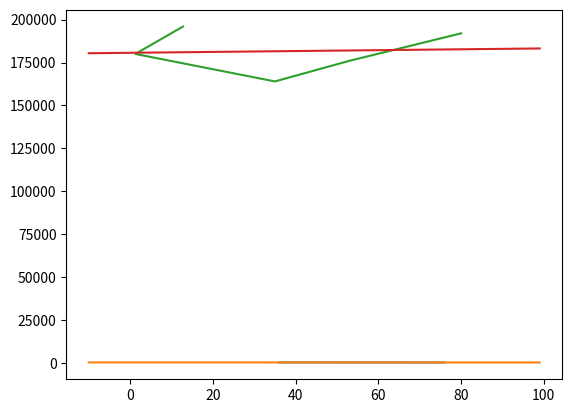

Python code for this plot:
import numpy as np
import matplotlib.pyplot as plt
import scipy.io
import scipy.stats

data = {
    36: 330,
    39: 329,
    46: 328,
    59: 323,
    69: 322,
    76: 320
}

temp = list(data.keys())
LSB = list(data.values())

slope, intercept = scipy.stats.linregress(temp, LSB)[:2]
print("Slope:", slope, "Intercept:", intercept)

x = np.arange(-10, 100)
plt.plot(temp, LSB)
plt.plot(x, slope * x + intercept)
plt.show()

data = {
    12.8: 196000,
    1.26: 180000,
    35: 164000,
    53: 176000,
    80: 192000
}

temp = list(data.keys())
frequency_per_LSB = list(data.values())

slope, intercept = scipy.stats.linregress(temp, frequency_per_LSB)[:2]
print("Slope:", slope, "Intercept:", intercept)

x = np.arange(-10, 100)
plt.plot(temp, frequency_per_LSB)
plt.plot(x, slope * x + intercept)
plt.show()